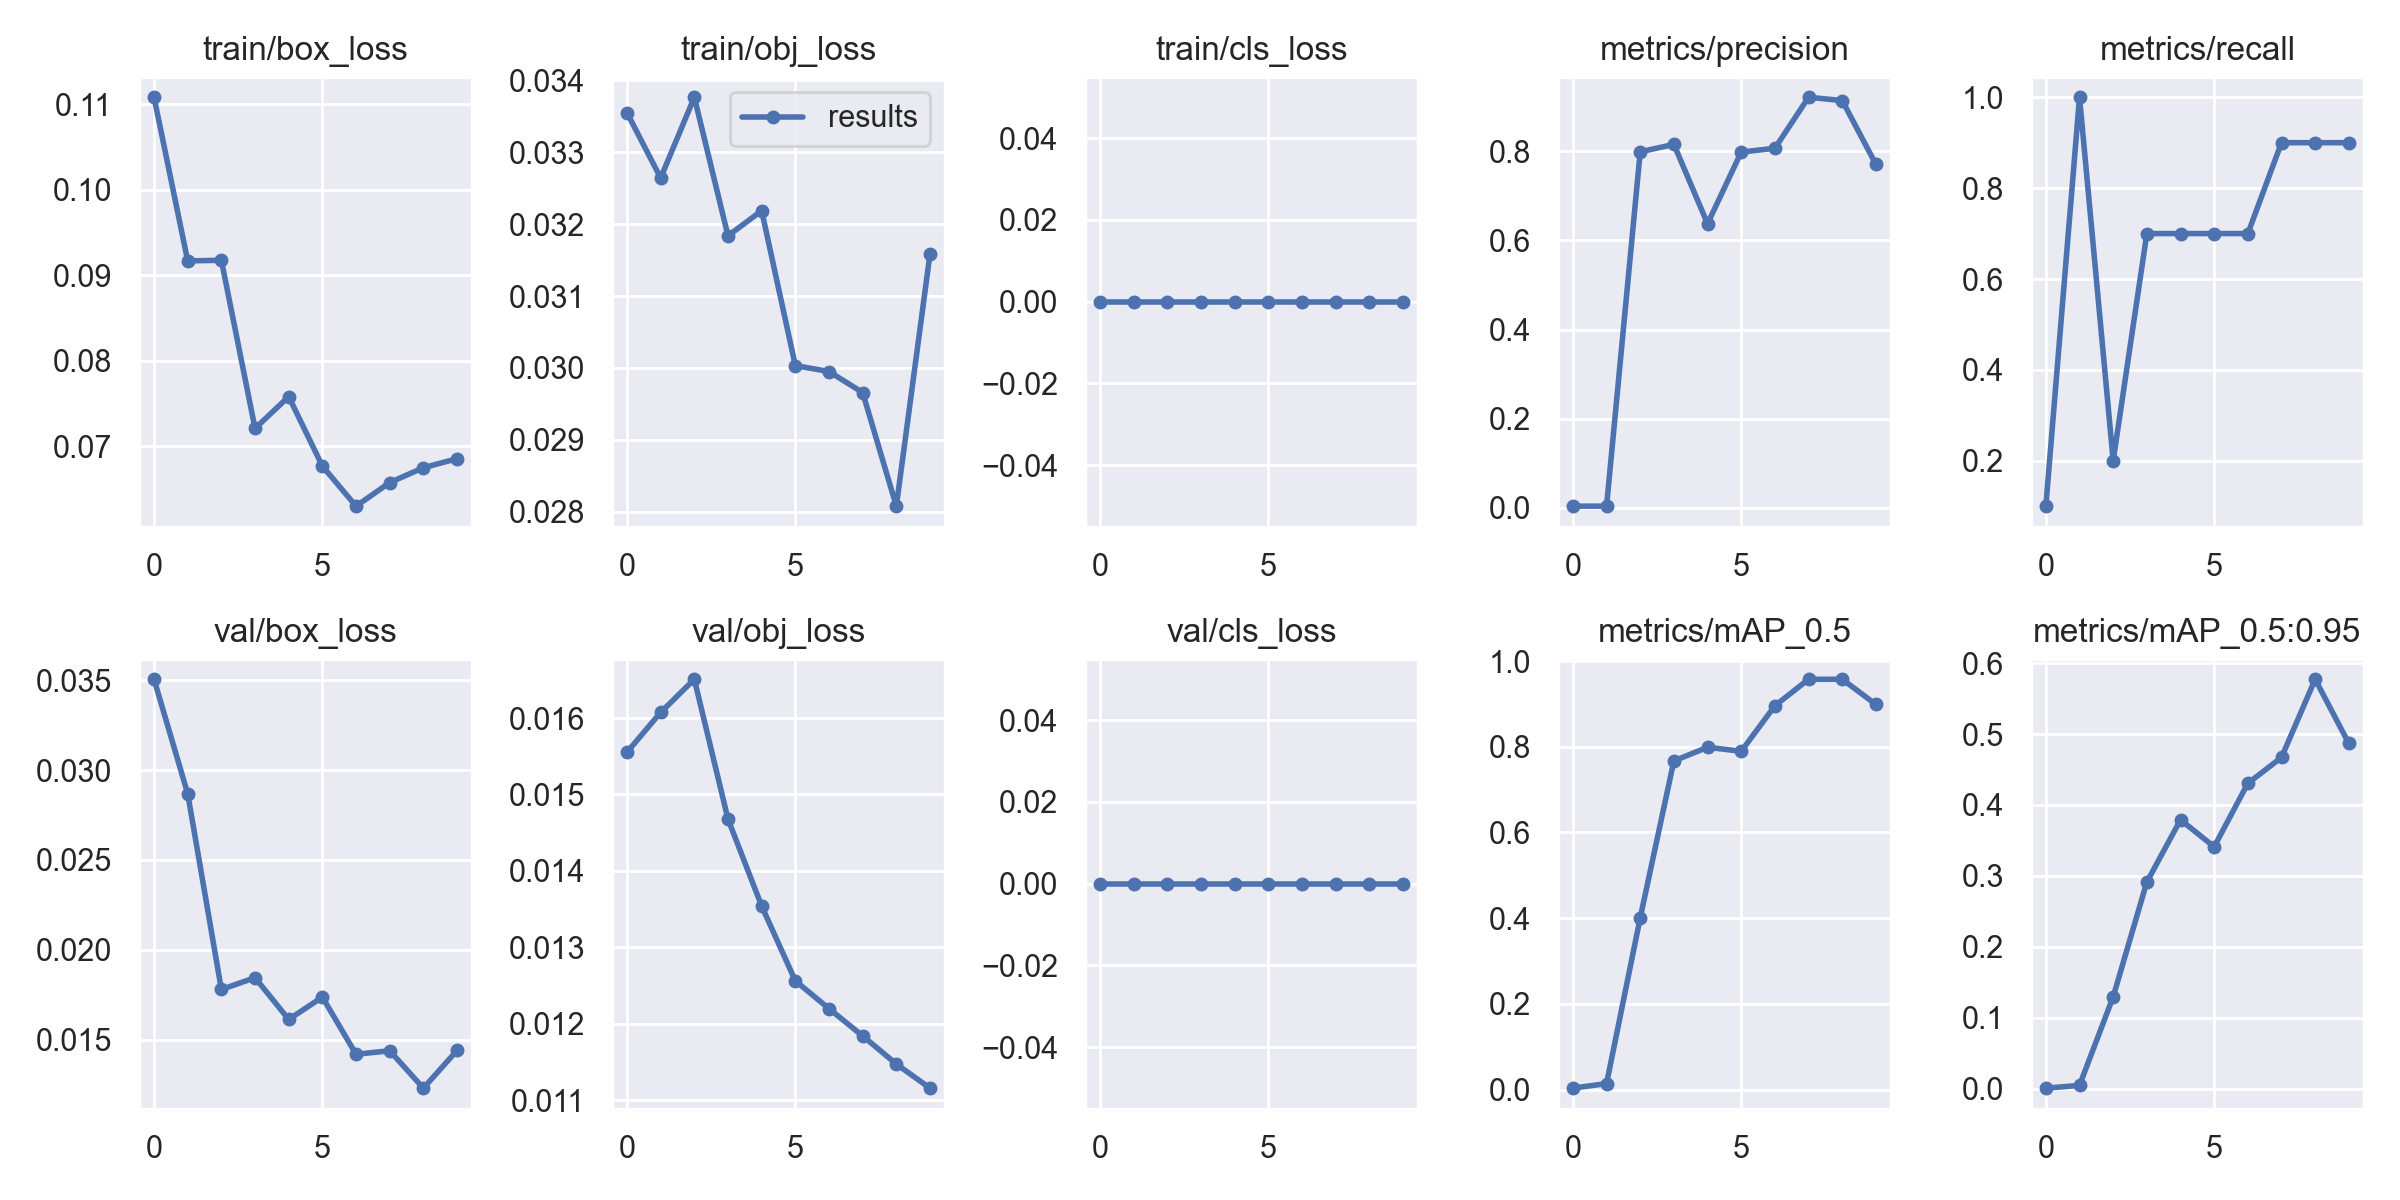

The table this chart was drawn from, first rows:
epoch, train/box_loss, train/obj_loss, train/cls_loss, metrics/precision, metrics/recall, metrics/mAP_0.5, metrics/mAP_0.5:0.95, val/box_loss, val/obj_loss, val/cls_loss, x/lr0, x/lr1, x/lr2
0, 0.1108, 0.03355, 0, 0.003333, 0.1, 0.003455, 0.0005464, 0.03505, 0.01555, 0, 0.0937, 0.0007, 0.0007
1, 0.09169, 0.03264, 0, 0.003333, 1, 0.01419, 0.004444, 0.02868, 0.01607, 0, 0.08635, 0.001352, 0.001352
2, 0.09176, 0.03377, 0, 0.7991, 0.2, 0.401, 0.1294, 0.0178, 0.01651, 0, 0.07884, 0.001845, 0.001845
3, 0.07208, 0.03184, 0, 0.8157, 0.7, 0.767, 0.2913, 0.01846, 0.01468, 0, 0.07118, 0.002179, 0.002179
4, 0.07581, 0.03219, 0, 0.6376, 0.7, 0.7989, 0.3791, 0.01614, 0.01354, 0, 0.06336, 0.002356, 0.002356
5, 0.06768, 0.03003, 0, 0.7985, 0.7, 0.7894, 0.341, 0.01738, 0.01256, 0, 0.05537, 0.002374, 0.002374
6, 0.06299, 0.02995, 0, 0.8071, 0.7, 0.8958, 0.4306, 0.0142, 0.0122, 0, 0.04723, 0.002233, 0.002233
7, 0.06575, 0.02966, 0, 0.9216, 0.9, 0.9575, 0.4671, 0.01439, 0.01184, 0, 0.03893, 0.001934, 0.001934
8, 0.06749, 0.02808, 0, 0.9142, 0.9, 0.9575, 0.5773, 0.01231, 0.01147, 0, 0.03048, 0.001477, 0.001477
9, 0.06854, 0.03159, 0, 0.771, 0.9, 0.8988, 0.4867, 0.01441, 0.01116, 0, 0.02186, 0.0008611, 0.0008611
